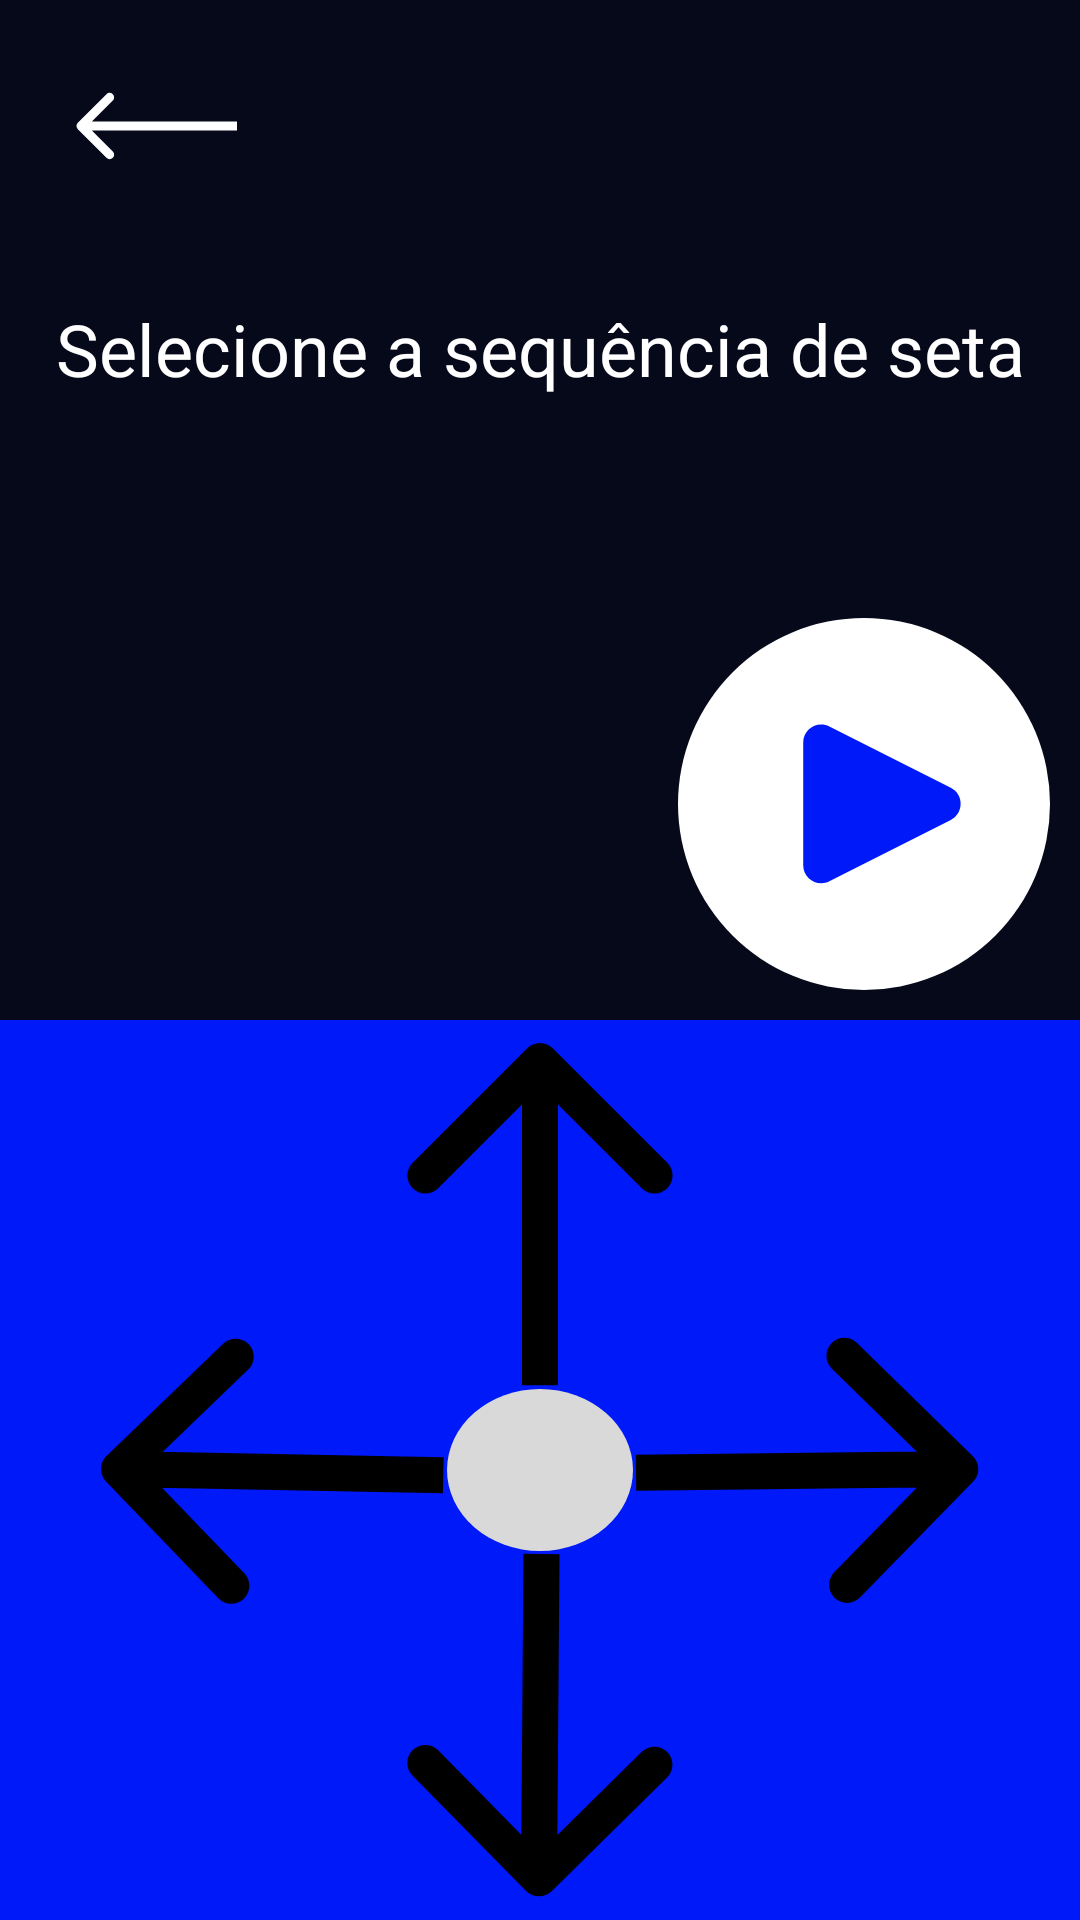

This screen was rendered from an Android layout file. Write that file and the resources it references.
<!-- AndroidManifest.xml: application theme Theme.RobiiTCC -->
<!-- res/layout/activity_phases_create_commands.xml -->
<?xml version="1.0" encoding="utf-8"?>
<androidx.constraintlayout.widget.ConstraintLayout xmlns:android="http://schemas.android.com/apk/res/android"
    android:layout_width="match_parent"
    android:layout_height="match_parent"
    xmlns:app="http://schemas.android.com/apk/res-auto"
    android:background="@color/background_main"
    >
    <include layout="@layout/back_arrow"/>

    <TextView
        android:id="@+id/txt_phrase"
        android:layout_width="match_parent"
        android:layout_height="wrap_content"
        android:text="Selecione a sequência de seta abaixo"
        android:textColor="@color/white"
        android:textAlignment="center"
        android:textSize="24sp"
        android:height="35sp"
        android:layout_marginTop="100dp"
        app:layout_constraintEnd_toEndOf="parent"
        app:layout_constraintStart_toStartOf="parent"
        app:layout_constraintTop_toTopOf="parent"
        />

    <ImageView
        android:id="@+id/graph_level"
        android:layout_width="wrap_content"
        android:layout_height="wrap_content"
        app:layout_constraintTop_toBottomOf="@id/txt_phrase"
        app:layout_constraintBottom_toTopOf="@id/fl_container_content"
        app:layout_constraintEnd_toEndOf="parent"
        app:layout_constraintStart_toStartOf="parent"
        />

    <ImageView
        android:layout_width="wrap_content"
        android:layout_height="wrap_content"
        android:src="@drawable/phases_creation_play_button"
        android:layout_marginEnd="10dp"
        android:layout_marginBottom="10dp"
        app:layout_constraintEnd_toEndOf="parent"
        app:layout_constraintBottom_toTopOf="@id/fl_container_content"
        />

    <FrameLayout
        android:id="@+id/fl_container_content"
        android:layout_width="match_parent"
        android:layout_height="300dp"
        android:background="@drawable/phases_create_shape_square"
        app:layout_constraintBottom_toBottomOf="parent">

        <include layout="@layout/create_robot_joystick"/>

    </FrameLayout>


</androidx.constraintlayout.widget.ConstraintLayout>
<!-- res/layout/back_arrow.xml (included above) -->
<?xml version="1.0" encoding="utf-8"?>
<androidx.constraintlayout.widget.ConstraintLayout xmlns:android="http://schemas.android.com/apk/res/android"
    android:layout_width="match_parent"
    android:layout_height="match_parent"
    xmlns:app="http://schemas.android.com/apk/res-auto">
    <ImageView
        android:id="@+id/button_backArrow"
        android:layout_width="wrap_content"
        android:layout_height="wrap_content"
        android:src="@drawable/phases_back_arrow"
        android:layout_marginTop="30dp"
        android:layout_marginStart="25dp"
        app:layout_constraintStart_toStartOf="parent"
        app:layout_constraintTop_toTopOf="parent"
        />
</androidx.constraintlayout.widget.ConstraintLayout>
<!-- res/layout/create_robot_joystick.xml (included above) -->
<?xml version="1.0" encoding="utf-8"?>
<androidx.constraintlayout.widget.ConstraintLayout xmlns:android="http://schemas.android.com/apk/res/android"
    android:layout_width="wrap_content"
    android:layout_height="wrap_content"
    android:layout_gravity="center"
    xmlns:app="http://schemas.android.com/apk/res-auto">

    <ImageView
        android:layout_width="wrap_content"
        android:layout_height="wrap_content"
        android:src="@drawable/phases_create_directions_left"
        app:layout_constraintEnd_toStartOf="@id/phases_create_joystick"
        app:layout_constraintStart_toStartOf="parent"
        app:layout_constraintTop_toTopOf="parent"
        app:layout_constraintBottom_toBottomOf="parent"
        />

    <ImageView
        android:layout_width="wrap_content"
        android:layout_height="wrap_content"
        android:src="@drawable/phases_create_directions_right"
        app:layout_constraintStart_toEndOf="@id/phases_create_joystick"
        app:layout_constraintEnd_toEndOf="parent"
        app:layout_constraintTop_toTopOf="parent"
        app:layout_constraintBottom_toBottomOf="parent"
        />

    <ImageView
        android:layout_width="wrap_content"
        android:layout_height="wrap_content"
        android:src="@drawable/phases_create_directions_back"
        app:layout_constraintTop_toBottomOf="@id/phases_create_joystick"
        app:layout_constraintBottom_toBottomOf="parent"
        app:layout_constraintStart_toStartOf="parent"
        app:layout_constraintEnd_toEndOf="parent"
        />

    <ImageView
        android:layout_width="wrap_content"
        android:layout_height="wrap_content"
        android:src="@drawable/phases_create_directions_front"
        app:layout_constraintBottom_toTopOf="@id/phases_create_joystick"
        app:layout_constraintTop_toTopOf="parent"
        app:layout_constraintStart_toStartOf="parent"
        app:layout_constraintEnd_toEndOf="parent"

        />

    <ImageView
        android:id="@+id/phases_create_joystick"
        android:layout_width="wrap_content"
        android:layout_height="wrap_content"
        android:src="@drawable/phases_create_directions_joystick"
        app:layout_constraintBottom_toBottomOf="parent"
        app:layout_constraintTop_toTopOf="parent"
        app:layout_constraintStart_toStartOf="parent"
        app:layout_constraintEnd_toEndOf="parent"
        />

</androidx.constraintlayout.widget.ConstraintLayout>
<!-- resources referenced by this layout -->
<resources>
  <color name="background_main">#FF06091A</color>
  <color name="white">#FFFFFFFF</color>
  <!-- drawable phases_back_arrow (drawable) -->
  <vector xmlns:android="http://schemas.android.com/apk/res/android"
      android:width="54dp"
      android:height="24dp"
      android:viewportWidth="54"
      android:viewportHeight="24">
    <path
        android:pathData="M0.939,10.939C0.354,11.525 0.354,12.475 0.939,13.061L10.485,22.607C11.071,23.192 12.021,23.192 12.607,22.607C13.192,22.021 13.192,21.071 12.607,20.485L4.121,12L12.607,3.515C13.192,2.929 13.192,1.979 12.607,1.393C12.021,0.808 11.071,0.808 10.485,1.393L0.939,10.939ZM54,10.5L2,10.5L2,13.5L54,13.5L54,10.5Z"
        android:fillColor="#ffffff"/>
  </vector>
  <!-- drawable phases_create_directions_front (drawable) -->
  <vector xmlns:android="http://schemas.android.com/apk/res/android"
      android:width="90dp"
      android:height="115dp"
      android:viewportWidth="90"
      android:viewportHeight="115">
    <path
        android:pathData="M49.24,1.76C46.9,-0.59 43.1,-0.59 40.76,1.76L2.57,39.94C0.23,42.28 0.23,46.08 2.57,48.43C4.92,50.77 8.72,50.77 11.06,48.43L45,14.49L78.94,48.43C81.28,50.77 85.08,50.77 87.43,48.43C89.77,46.08 89.77,42.28 87.43,39.94L49.24,1.76ZM51,114.12L51,6L39,6L39,114.12L51,114.12Z"
        android:fillColor="#000000"/>
  </vector>
  <!-- drawable phases_create_directions_joystick (drawable) -->
  <vector xmlns:android="http://schemas.android.com/apk/res/android"
      android:width="62dp"
      android:height="54dp"
      android:viewportWidth="62"
      android:viewportHeight="54">
    <path
        android:pathData="M0,27a31,27 0,1 0,62 0a31,27 0,1 0,-62 0z"
        android:fillColor="#D9D9D9"/>
  </vector>
  <!-- drawable phases_create_directions_left (drawable) -->
  <vector xmlns:android="http://schemas.android.com/apk/res/android"
      android:width="115dp"
      android:height="89dp"
      android:viewportWidth="115"
      android:viewportHeight="89">
    <path
        android:pathData="M1.84,39.68C-0.55,41.98 -0.62,45.77 1.68,48.16L39.13,87.06C41.43,89.45 45.22,89.52 47.61,87.23C50,84.93 50.07,81.13 47.77,78.74L14.48,44.16L49.06,10.87C51.45,8.57 51.52,4.77 49.23,2.39C46.93,0 43.13,-0.07 40.74,2.23L1.84,39.68ZM114.21,40.06L6.11,38L5.89,50L113.98,52.05L114.21,40.06Z"
        android:fillColor="#000000"/>
  </vector>
  <!-- drawable phases_create_shape_square (drawable) -->
  <?xml version="1.0" encoding="utf-8"?>
  <shape xmlns:android="http://schemas.android.com/apk/res/android"
      android:shape="rectangle">
  <solid android:color="@color/background_login" />
  </shape>
  <!-- drawable phases_creation_play_button (drawable) -->
  <vector xmlns:android="http://schemas.android.com/apk/res/android"
      android:width="124dp"
      android:height="124dp"
      android:viewportWidth="124"
      android:viewportHeight="124">
    <path
        android:pathData="M62,62m-62,0a62,62 0,1 1,124 0a62,62 0,1 1,-124 0"
        android:fillColor="#ffffff"/>
    <path
        android:pathData="M90.93,56.58C95.33,58.8 95.33,65.08 90.93,67.3L50.45,87.73C46.45,89.75 41.74,86.85 41.74,82.38L41.74,41.5C41.74,37.03 46.45,34.13 50.45,36.15L90.93,56.58Z"
        android:fillColor="#0019F8"/>
  </vector>
  <style name="Theme.RobiiTCC" parent="Theme.MaterialComponents.DayNight.NoActionBar">
          
          <item name="colorPrimary">@color/background_main</item>
          <item name="colorPrimaryVariant">@color/background_main</item>
          <item name="colorOnPrimary">@color/white</item>
          
          <item name="colorSecondary">@color/teal_200</item>
          <item name="colorSecondaryVariant">@color/teal_700</item>
          <item name="colorOnSecondary">@color/black</item>
          
          <item name="android:statusBarColor">?attr/colorPrimaryVariant</item>
      </style>
  <color name="background_login">#FF0019F8</color>
  <color name="teal_200">#FF03DAC5</color>
  <color name="teal_700">#FF018786</color>
  <color name="black">#FF000000</color>
</resources>
